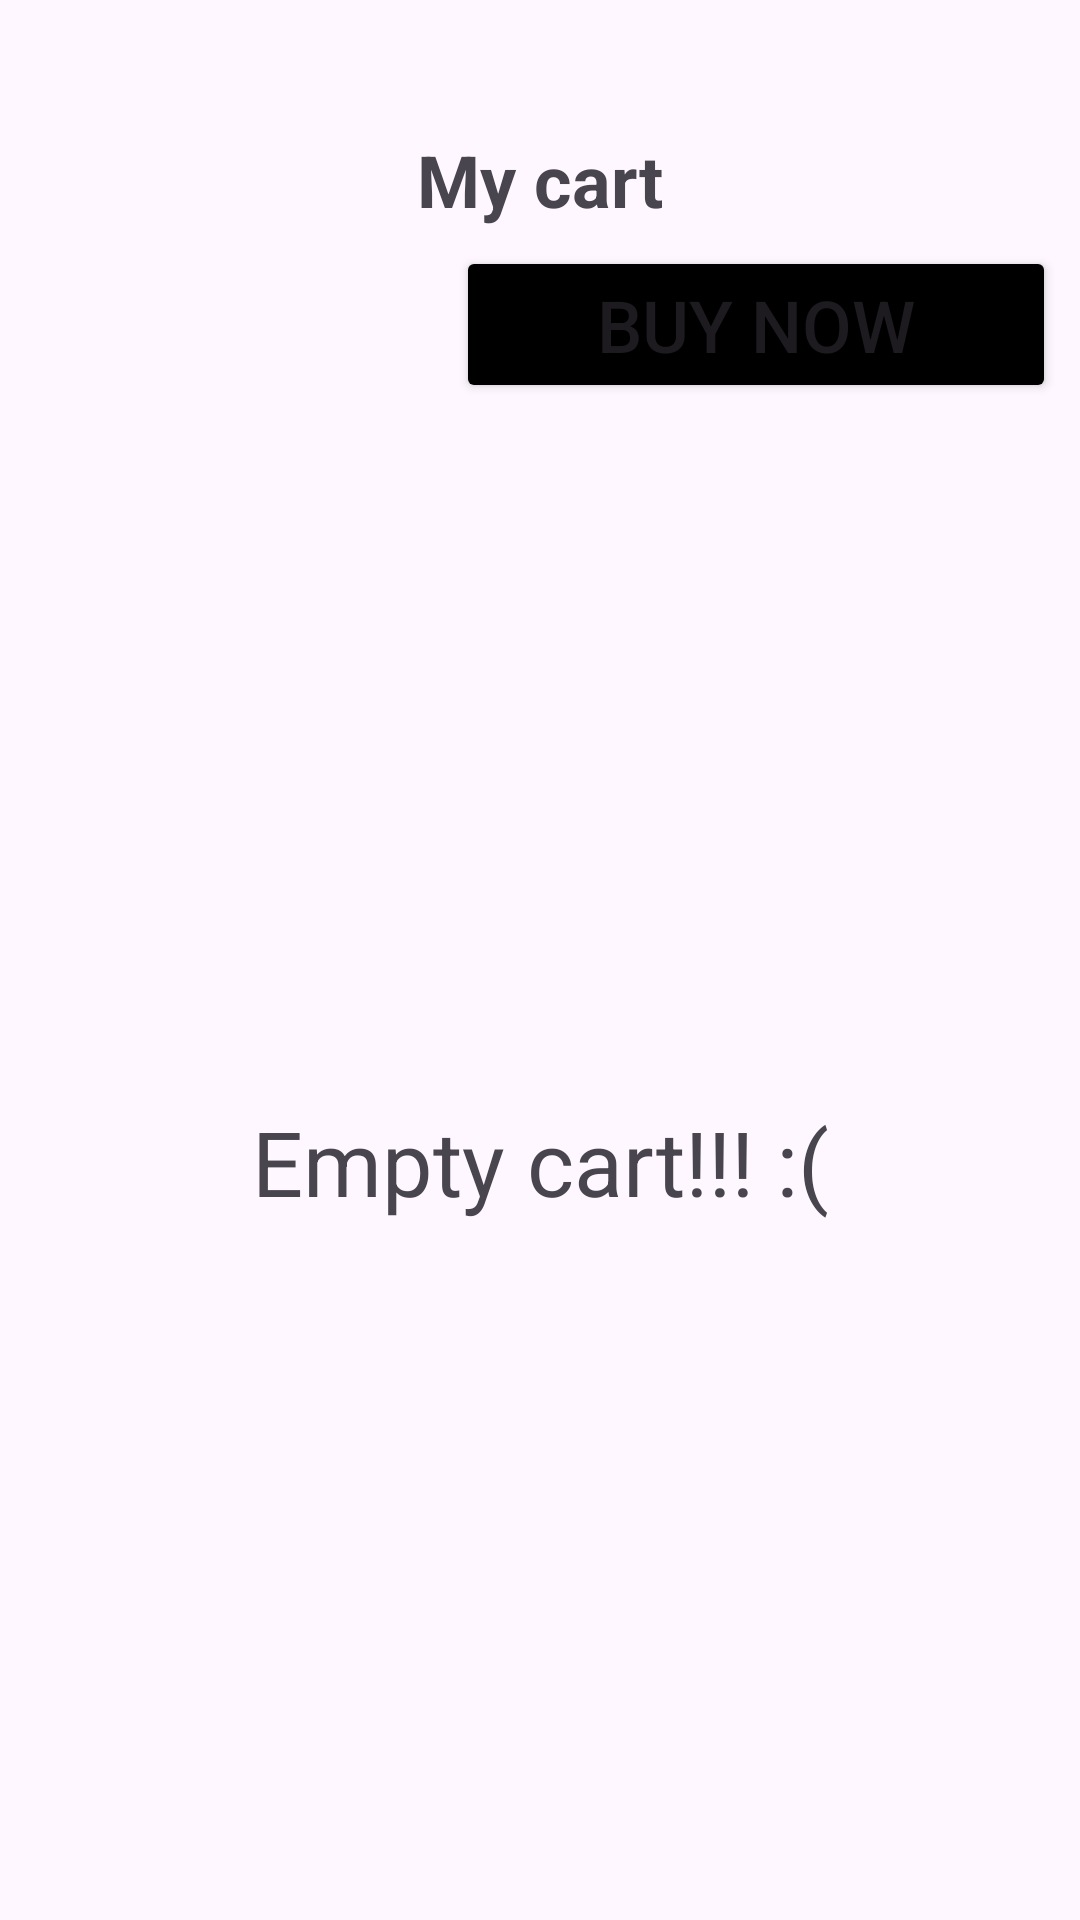

This screen was rendered from an Android layout file. Write that file and the resources it references.
<!-- AndroidManifest.xml: application theme Theme.ClothingStore -->
<!-- res/layout/activity_cart.xml -->
<?xml version="1.0" encoding="utf-8"?>
<LinearLayout xmlns:android="http://schemas.android.com/apk/res/android"
    xmlns:app="http://schemas.android.com/apk/res-auto"
    xmlns:tools="http://schemas.android.com/tools"
    android:layout_width="match_parent"
    android:layout_height="match_parent"
    android:orientation="vertical"
    tools:context=".CartActivity">

    <LinearLayout
        android:id="@+id/constraintLayout"
        android:layout_width="match_parent"
        android:layout_height="50dp"
        android:layout_marginTop="32dp"
        app:layout_constraintEnd_toEndOf="parent"
        app:layout_constraintStart_toStartOf="parent"
        app:layout_constraintTop_toTopOf="parent">

        <com.google.android.material.button.MaterialButton
            android:id="@+id/cart_btn_back"
            android:layout_width="0dp"
            android:layout_height="wrap_content"
            android:layout_weight="1"
            android:backgroundTint="@android:color/transparent"
            android:textColor="#FF0000"
            app:icon="@drawable/baseline_arrow_back"
            app:iconSize="36sp"
            app:iconTint="#0C0C0C" />

        <TextView
            android:id="@+id/TextView"
            android:layout_width="0dp"
            android:layout_height="wrap_content"
            android:layout_margin="8dp"
            android:layout_weight="3"
            android:gravity="center"
            android:text="My cart"
            android:textSize="24sp"
            android:textStyle="bold"
            tools:ignore="HardcodedText" />

        <com.google.android.material.button.MaterialButton
            android:layout_width="0dp"
            android:layout_height="wrap_content"
            android:layout_weight="1"
            android:backgroundTint="@android:color/transparent" />
    </LinearLayout>

    <androidx.recyclerview.widget.RecyclerView
        android:id="@+id/rv_cart"
        android:layout_width="match_parent"
        android:layout_height="wrap_content"
        android:maxHeight="780dp"
        app:layout_constraintEnd_toEndOf="parent"
        app:layout_constraintStart_toStartOf="parent"
        app:layout_constraintTop_toBottomOf="@+id/constraintLayout" />

    <Button
        android:id="@+id/cart_btn_payment"
        android:layout_width="200dp"
        android:layout_height="wrap_content"
        android:layout_marginStart="8dp"
        android:layout_marginEnd="8dp"
        android:backgroundTint="@color/black"
        android:text="Buy now"
        android:textSize="24sp"
        android:layout_gravity="end"
        android:visibility="visible"
        tools:ignore="HardcodedText" />

    <TextView
        android:id="@+id/cart_tv_empty"
        android:layout_width="match_parent"
        android:layout_height="match_parent"
        android:visibility="visible"
        android:text="Empty cart!!! :("
        android:textSize="30sp"
        android:gravity="center"
        tools:ignore="HardcodedText" />

</LinearLayout>
<!-- resources referenced by this layout -->
<resources>
  <color name="black">#FF000000</color>
  <style name="Theme.ClothingStore" parent="Base.Theme.ClothingStore" />
  <style name="Base.Theme.ClothingStore" parent="Theme.Material3.DayNight.NoActionBar">
          
          
          <item name="colorPrimary">@color/lavender</item>
          <item name="colorPrimaryVariant">@color/lavender</item>
          <item name="colorOnPrimary">@color/white</item>
          
          <item name="colorSecondary">@color/teal_200</item>
          <item name="colorSecondaryVariant">@color/teal_700</item>
          <item name="colorOnSecondary">@color/black</item>
          
          <item name="android:statusBarColor">?attr/colorPrimaryVariant</item>
      </style>
  <color name="lavender">#8692f7</color>
  <color name="white">#FFFFFFFF</color>
  <color name="teal_200">#FF03DAC5</color>
  <color name="teal_700">#FF018786</color>
</resources>
